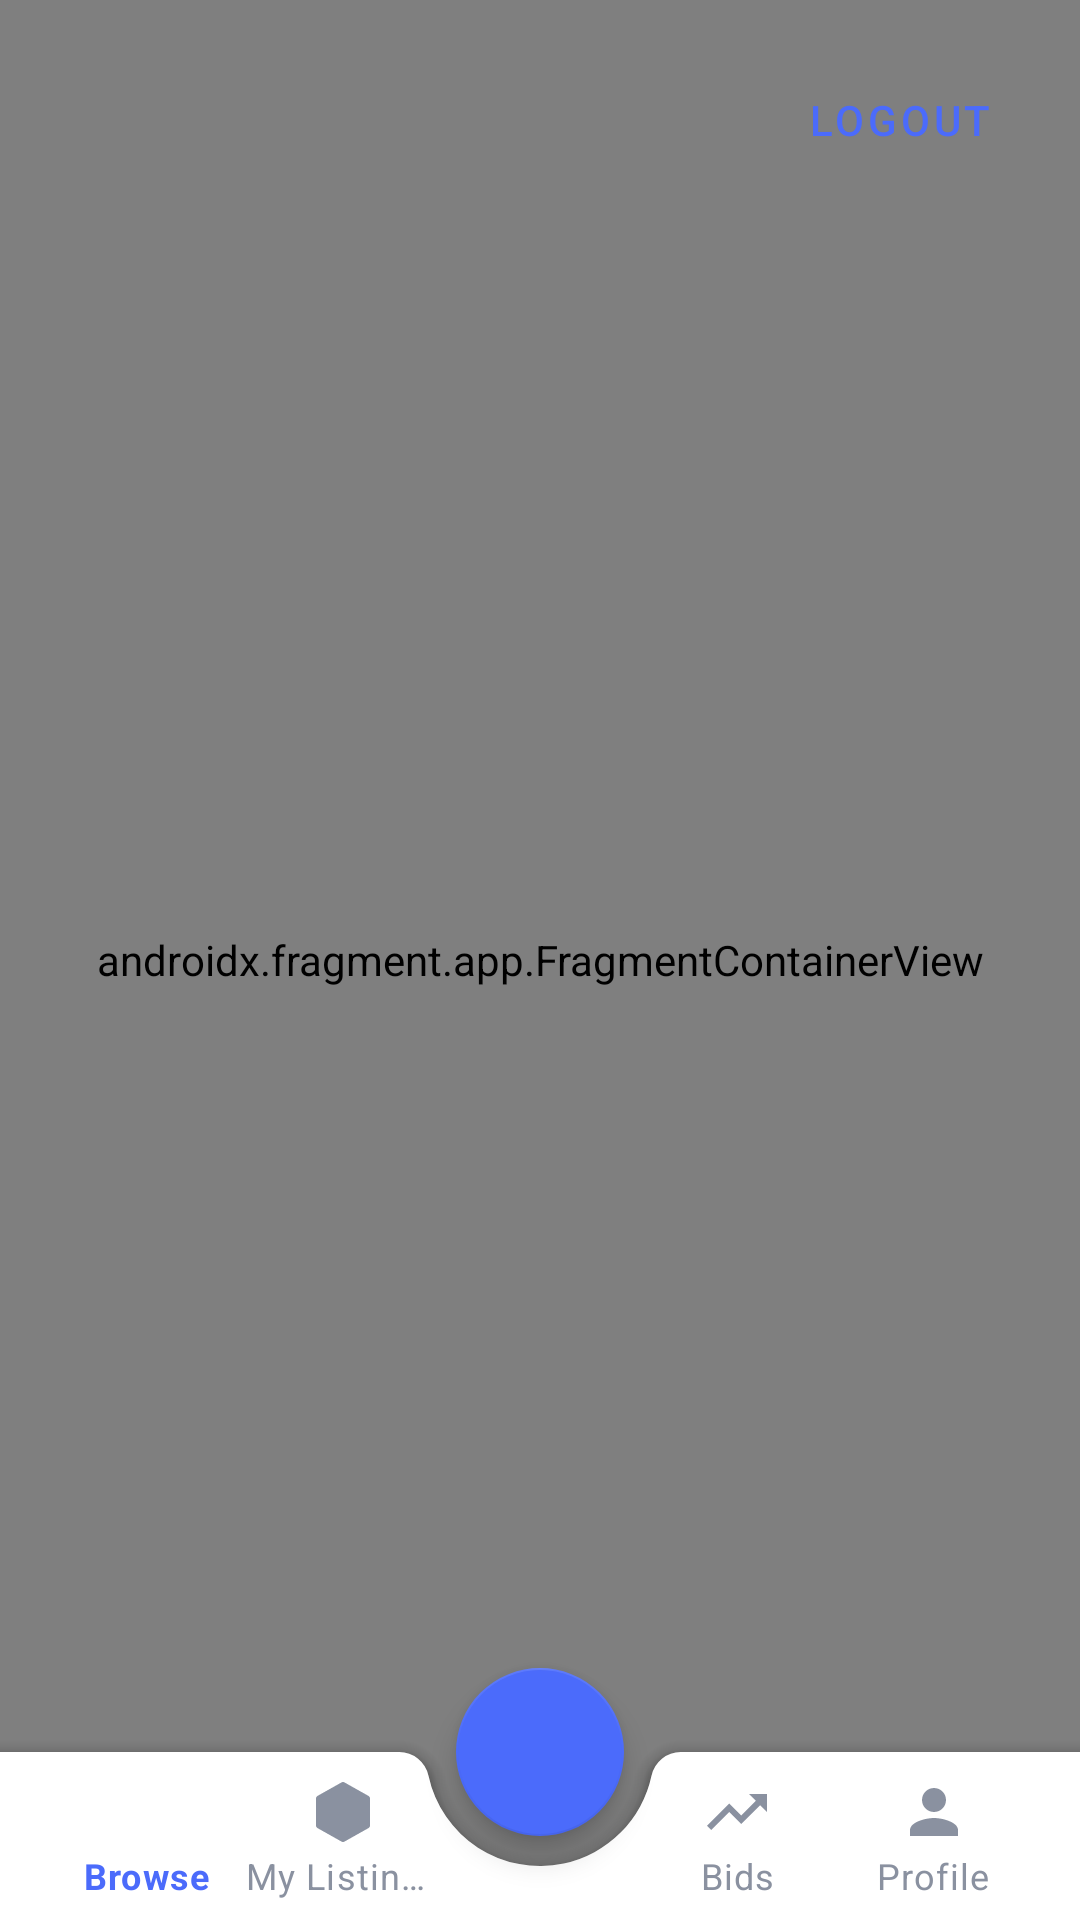

Android layout source for this screen:
<!-- AndroidManifest.xml: application theme Theme.Bid2Buy -->
<!-- res/layout/activity_main.xml -->
<?xml version="1.0" encoding="utf-8"?>
<androidx.coordinatorlayout.widget.CoordinatorLayout xmlns:android="http://schemas.android.com/apk/res/android"
    xmlns:app="http://schemas.android.com/apk/res-auto"
    android:id="@+id/container"
    android:layout_width="match_parent"
    android:layout_height="match_parent"
    android:background="#F5F9FF">

    <androidx.fragment.app.FragmentContainerView
        android:id="@+id/nav_host_fragment_activity_main"
        android:name="androidx.navigation.fragment.NavHostFragment"
        android:layout_width="match_parent"
        android:layout_height="match_parent"
        app:defaultNavHost="true"
        app:navGraph="@navigation/mobile_navigation" />

    
    <com.google.android.material.button.MaterialButton
        android:id="@+id/logout_button"
        style="@style/Widget.MaterialComponents.Button.TextButton"
        android:layout_width="wrap_content"
        android:layout_height="wrap_content"
        android:layout_gravity="top|end"
        android:layout_margin="16dp"
        android:text="@string/logout"
        android:textColor="#4B6BFB" />

    <com.google.android.material.bottomappbar.BottomAppBar
        android:id="@+id/bottomAppBar"
        android:layout_width="match_parent"
        android:layout_height="wrap_content"
        android:layout_gravity="bottom"
        android:backgroundTint="@color/white"
        app:fabAlignmentMode="center"
        app:fabCradleMargin="10dp"
        app:fabCradleRoundedCornerRadius="10dp"
        app:fabCradleVerticalOffset="0dp">

        <com.google.android.material.bottomnavigation.BottomNavigationView
            android:id="@+id/nav_view"
            android:layout_width="match_parent"
            android:layout_height="match_parent"
            android:layout_marginEnd="16dp"
            android:background="@android:color/transparent"
            app:elevation="0dp"
            app:itemIconTint="@color/nav_item_color"
            app:itemTextColor="@color/nav_item_color"
            app:labelVisibilityMode="labeled"
            app:menu="@menu/bottom_nav_menu" />

    </com.google.android.material.bottomappbar.BottomAppBar>

    <com.google.android.material.floatingactionbutton.FloatingActionButton
        android:id="@+id/fab_add"
        android:layout_width="wrap_content"
        android:layout_height="wrap_content"
        android:contentDescription="@string/title_add"
        android:src="@drawable/ic_add"
        app:backgroundTint="#4B6BFB"
        app:tint="@color/white"
        app:layout_anchor="@id/bottomAppBar" />

</androidx.coordinatorlayout.widget.CoordinatorLayout>
<!-- resources referenced by this layout -->
<resources>
  <color name="white">#FFFFFFFF</color>
  <string name="logout">Logout</string>
  <string name="title_add">Add Listing</string>
  <style name="Theme.Bid2Buy" parent="Theme.MaterialComponents.DayNight.NoActionBar">
          
          <item name="colorPrimary">#2196F3</item>
          <item name="colorPrimaryVariant">#1976D2</item>
          <item name="colorOnPrimary">@color/white</item>
          
          <item name="colorSecondary">#2196F3</item>
          <item name="colorSecondaryVariant">#1976D2</item>
          <item name="colorOnSecondary">@color/black</item>
          
          <item name="android:statusBarColor">@color/white</item>
          <item name="android:windowLightStatusBar">true</item>
  
          
          <item name="bottomNavigationStyle">@style/Widget.MaterialComponents.BottomNavigationView.Colored</item>
  
          
          <item name="bottomSheetDialogTheme">@style/AppBottomSheetDialogTheme</item>
      </style>
  <color name="black">#FF000000</color>
  <style name="AppBottomSheetDialogTheme" parent="Theme.Design.Light.BottomSheetDialog">
          <item name="bottomSheetStyle">@style/AppBottomSheetStyle</item>
      </style>
  <style name="AppBottomSheetStyle" parent="Widget.Design.BottomSheet.Modal">
          <item name="android:background">@android:color/transparent</item>
      </style>
</resources>
